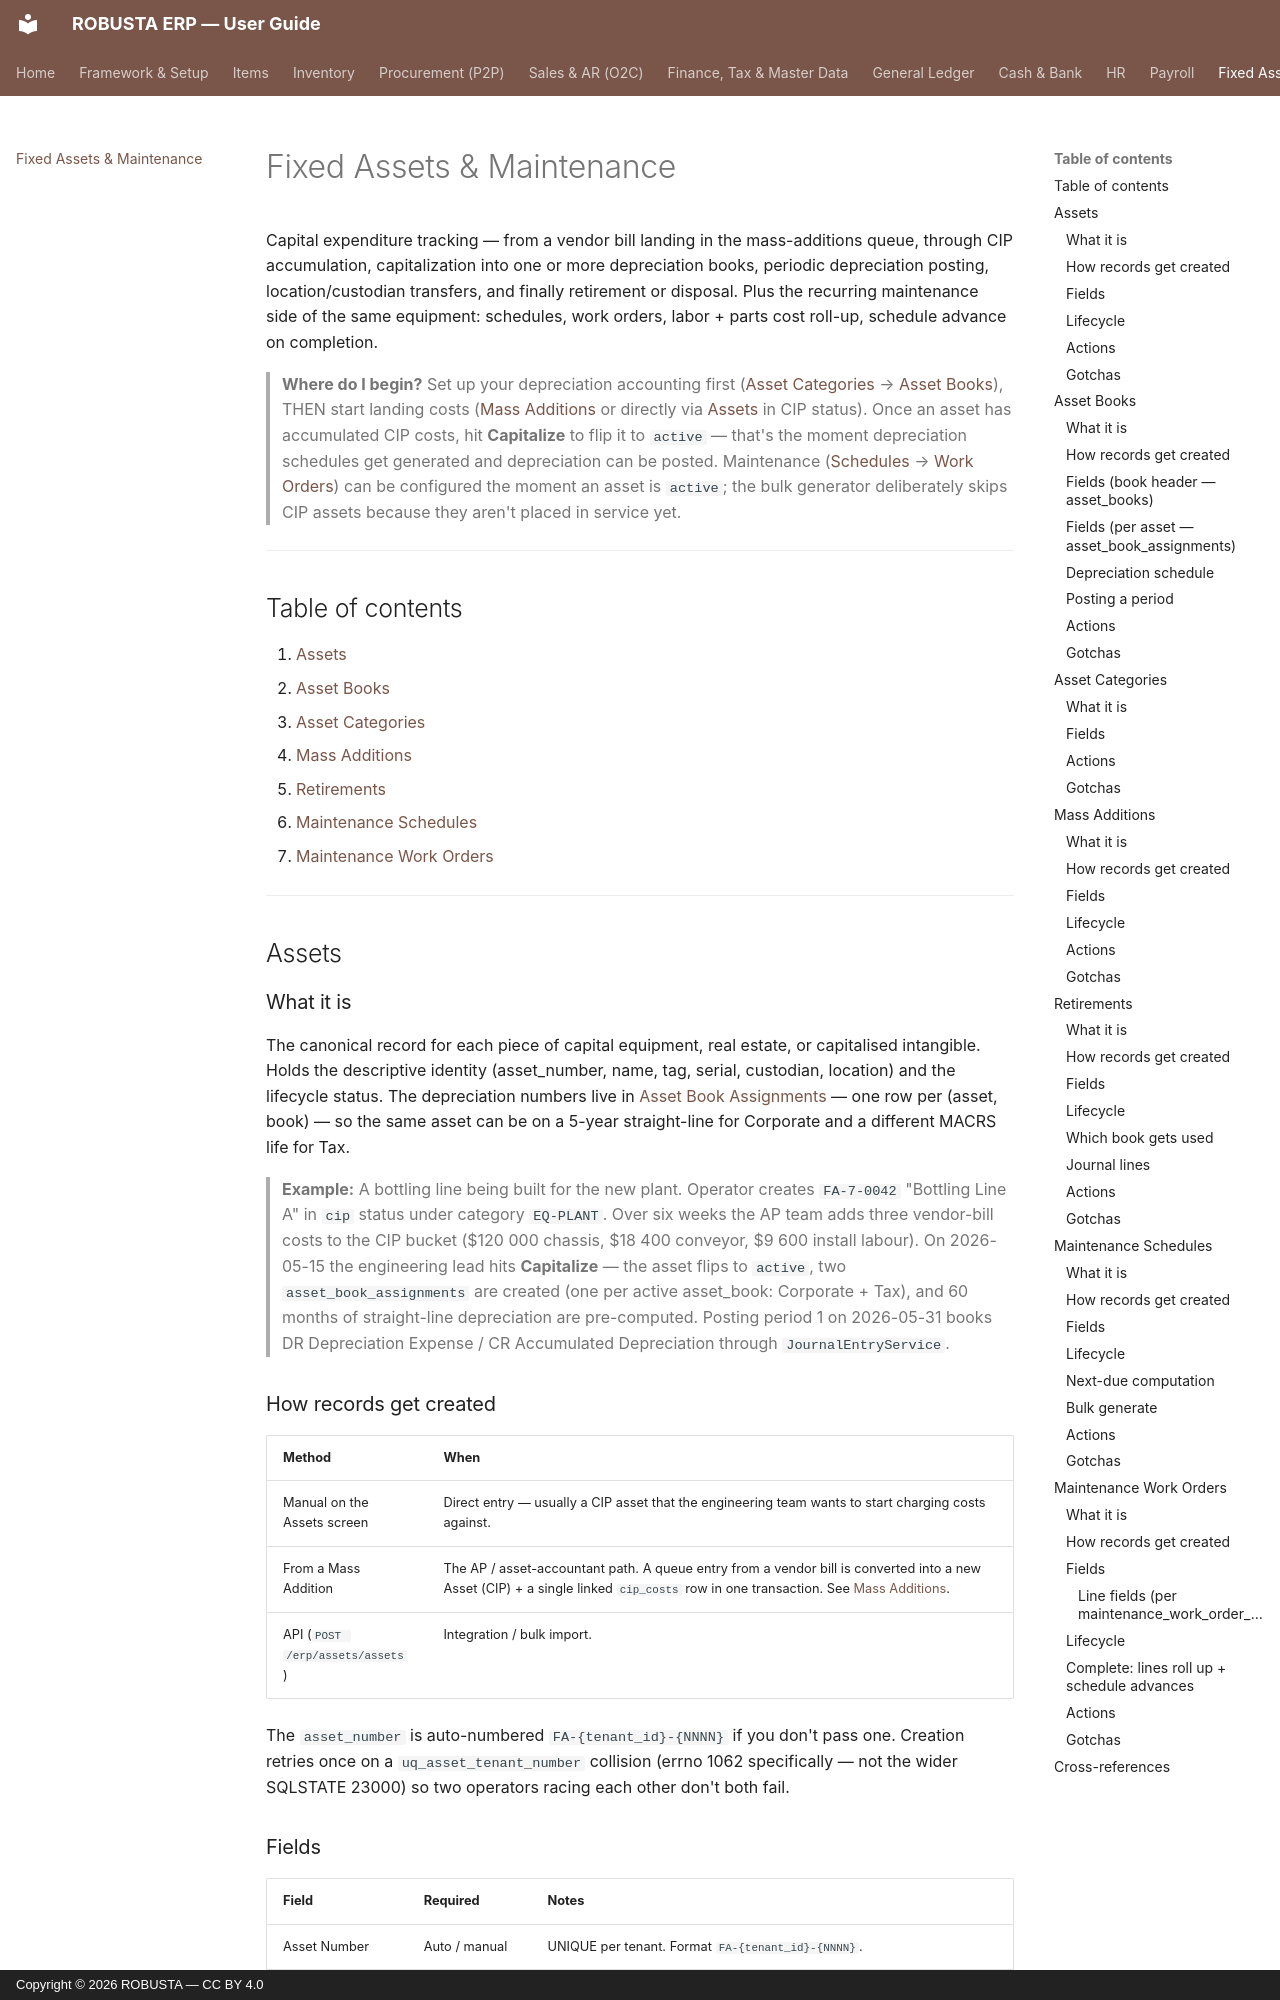

repository: elytz/robusta-docs · page: fixed-assets/index.html · generator: mkdocs · copyright: Copyright © 2026 ROBUSTA — CC BY 4.0

# Fixed Assets &amp; Maintenance

Capital expenditure tracking — from a vendor bill landing in the mass-additions queue, through CIP accumulation, capitalization into one or more depreciation books, periodic depreciation posting, location/custodian transfers, and finally retirement or disposal. Plus the recurring maintenance side of the same equipment: schedules, work orders, labor + parts cost roll-up, schedule advance on completion.

> **Where do I begin?** Set up your depreciation accounting first ([Asset Categories](#asset-categories) → [Asset Books](#asset-books)), THEN start landing costs ([Mass Additions](#mass-additions) or directly via [Assets](#assets) in CIP status). Once an asset has accumulated CIP costs, hit **Capitalize** to flip it to `active` — that's the moment depreciation schedules get generated and depreciation can be posted. Maintenance ([Schedules](#maintenance-schedules) → [Work Orders](#maintenance-work-orders)) can be configured the moment an asset is `active`; the bulk generator deliberately skips CIP assets because they aren't placed in service yet.

---

## Table of contents

1. [Assets](#assets)
2. [Asset Books](#asset-books)
3. [Asset Categories](#asset-categories)
4. [Mass Additions](#mass-additions)
5. [Retirements](#retirements)
6. [Maintenance Schedules](#maintenance-schedules)
7. [Maintenance Work Orders](#maintenance-work-orders)

---

## Assets

### What it is

The canonical record for each piece of capital equipment, real estate, or capitalised intangible. Holds the descriptive identity (asset_number, name, tag, serial, custodian, location) and the lifecycle status. The depreciation numbers live in [Asset Book Assignments](#asset-books) — one row per (asset, book) — so the same asset can be on a 5-year straight-line for Corporate and a different MACRS life for Tax.

> **Example:** A bottling line being built for the new plant. Operator creates `FA-7-0042` "Bottling Line A" in `cip` status under category `EQ-PLANT`. Over six weeks the AP team adds three vendor-bill costs to the CIP bucket ($120 000 chassis, $18 400 conveyor, $9 600 install labour). On 2026-05-15 the engineering lead hits **Capitalize** — the asset flips to `active`, two `asset_book_assignments` are created (one per active asset_book: Corporate + Tax), and 60 months of straight-line depreciation are pre-computed. Posting period 1 on 2026-05-31 books DR Depreciation Expense / CR Accumulated Depreciation through `JournalEntryService`.

### How records get created

| Method | When |
|---|---|
| Manual on the Assets screen | Direct entry — usually a CIP asset that the engineering team wants to start charging costs against. |
| From a Mass Addition | The AP / asset-accountant path. A queue entry from a vendor bill is converted into a new Asset (CIP) + a single linked `cip_costs` row in one transaction. See [Mass Additions](#mass-additions). |
| API (`POST /erp/assets/assets`) | Integration / bulk import. |

The `asset_number` is auto-numbered `FA-{tenant_id}-{NNNN}` if you don't pass one. Creation retries once on a `uq_asset_tenant_number` collision (errno 1062 specifically — not the wider SQLSTATE 23000) so two operators racing each other don't both fail.
